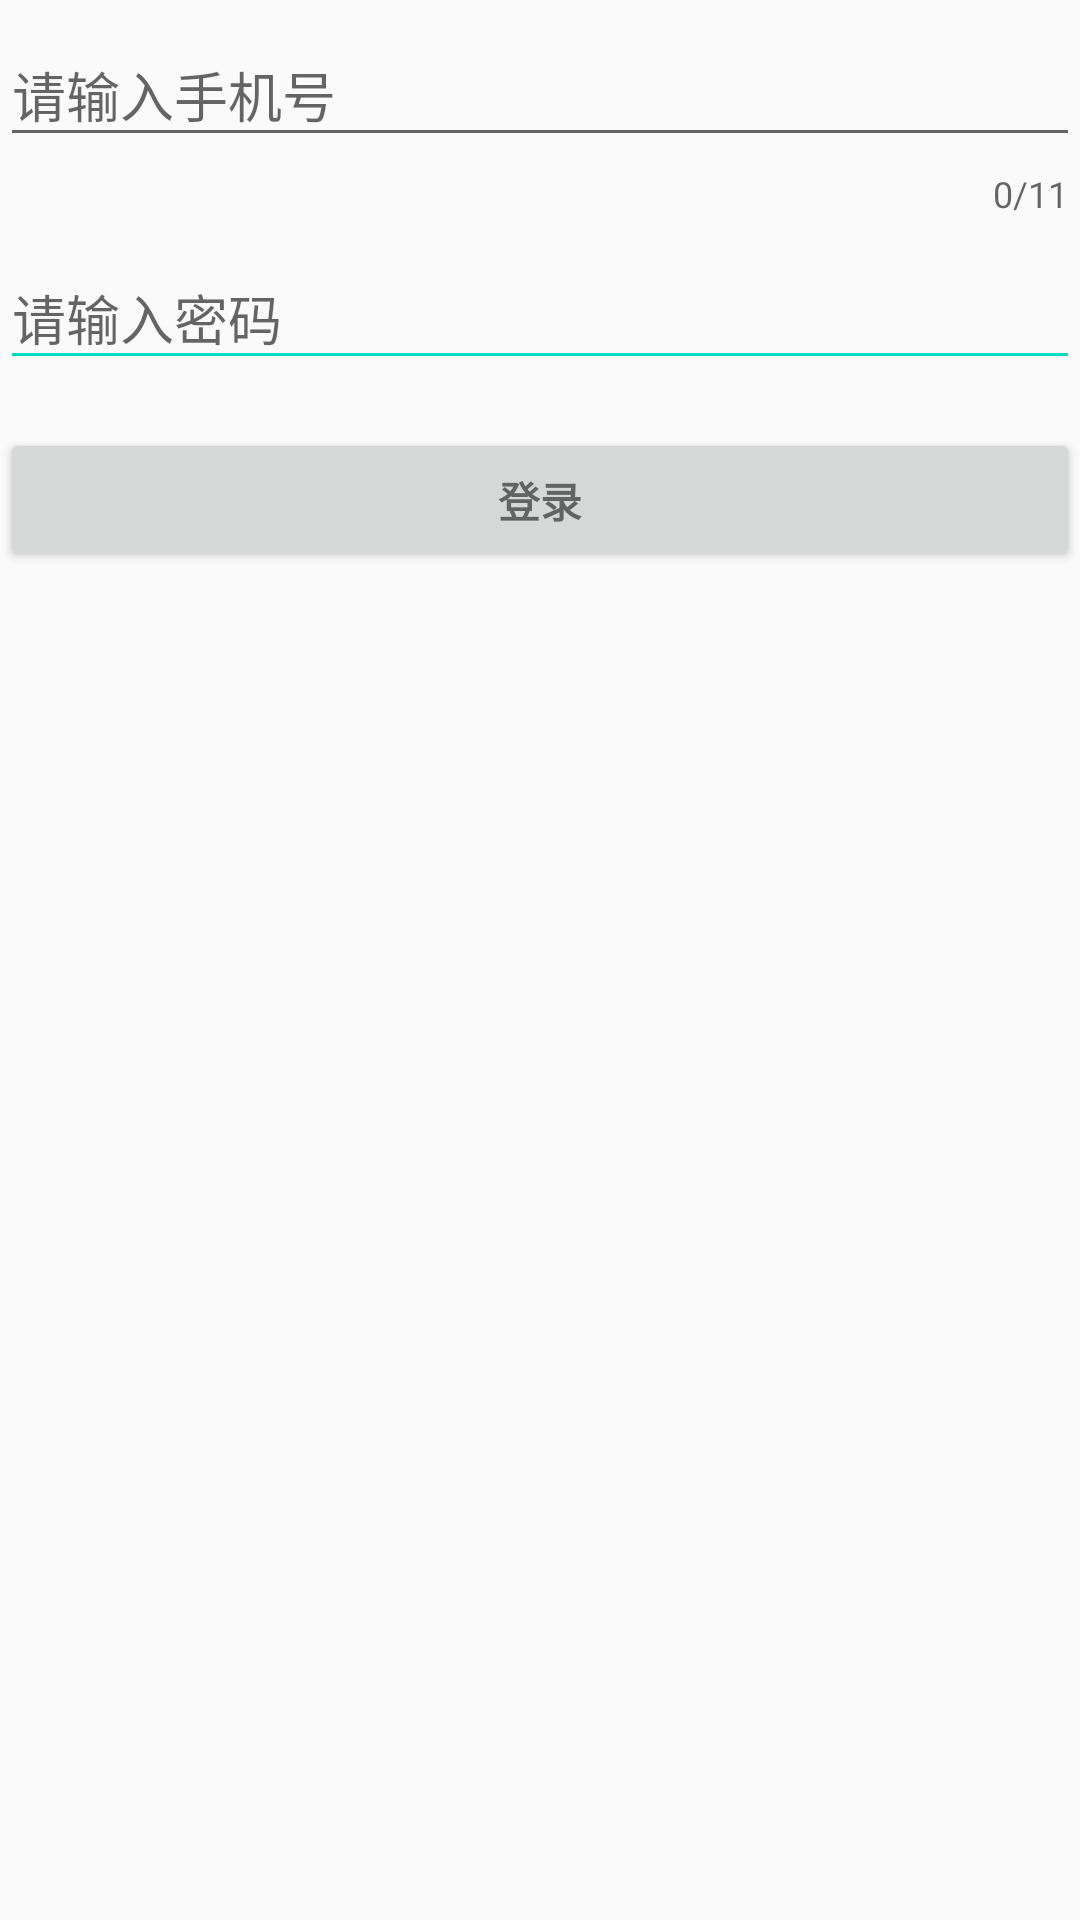

Android layout source for this screen:
<!-- AndroidManifest.xml: application theme AppTheme -->
<!-- res/layout/activity_login.xml -->
<?xml version="1.0" encoding="utf-8"?>
<LinearLayout xmlns:android="http://schemas.android.com/apk/res/android"
    xmlns:tools="http://schemas.android.com/tools"
    xmlns:app="http://schemas.android.com/apk/res-auto"
    android:id="@+id/activity_login"
    android:orientation="vertical"
    android:layout_width="match_parent"
    android:layout_height="match_parent"
    tools:context="cn.xiandu.app.activity.LoginActivity">

    
    <android.support.design.widget.TextInputLayout
        android:id="@+id/accountinput"
        android:layout_width="match_parent"
        android:layout_height="wrap_content"
        app:counterEnabled="true"
        app:counterMaxLength="11"
        android:hint="请输入手机号"
        >

        <EditText
            android:id="@+id/account"
            android:layout_width="match_parent"
            android:layout_height="wrap_content"
            android:text=""
            android:imeActionId="@+id/password"
            android:imeOptions="actionNext"
            android:inputType="phone"
            android:maxLines="1"
            />

    </android.support.design.widget.TextInputLayout>

    
    <android.support.design.widget.TextInputLayout
        android:id="@+id/passwordinput"
        android:layout_width="match_parent"
        android:layout_height="wrap_content"
        android:theme="@style/customLineColor"
        app:hintTextAppearance="@style/hintAppearance"
        android:hint="请输入密码"
        >
        <EditText
            android:id="@+id/password"
            android:layout_width="match_parent"
            android:layout_height="wrap_content"
            android:maxLines="1"
            android:imeActionId="@+id/account_sign_in_button"
            android:imeOptions="actionDone"
            android:inputType="textPassword"
            />

    </android.support.design.widget.TextInputLayout>
    <Button
        android:id="@+id/account_sign_in_button"
        style="?android:textAppearanceSmall"
        android:layout_width="match_parent"
        android:layout_height="wrap_content"
        android:layout_marginTop="16dp"
        android:text="登录"
        android:textStyle="bold"/>

</LinearLayout>
<!-- resources referenced by this layout -->
<resources>
  <style name="customLineColor" parent="Theme.AppCompat.Light">
          <item name="colorControlNormal">@color/colorAccent</item>
          <item name="colorControlActivated">@color/color_cover_style2</item>
      </style>
  <style name="hintAppearance" parent="TextAppearance.AppCompat">
          <item name="android:textSize">14sp</item>
          <item name="android:textColor">@color/colorPrimary</item>
      </style>
  <style name="AppTheme" parent="Theme.AppCompat.Light.DarkActionBar">
          
          <item name="colorPrimary">@color/colorPrimary</item>
          <item name="colorPrimaryDark">@color/colorPrimaryDark</item>
          <item name="colorAccent">@color/colorAccent</item>
      </style>
  <!-- not gathered from this repository: default colours our renderer supplied (Android Studio template values) -->
  <color name="colorPrimary">#FF6200EE</color>
  <color name="colorPrimaryDark">#FF3700B3</color>
  <color name="colorAccent">#FF03DAC5</color>
</resources>
